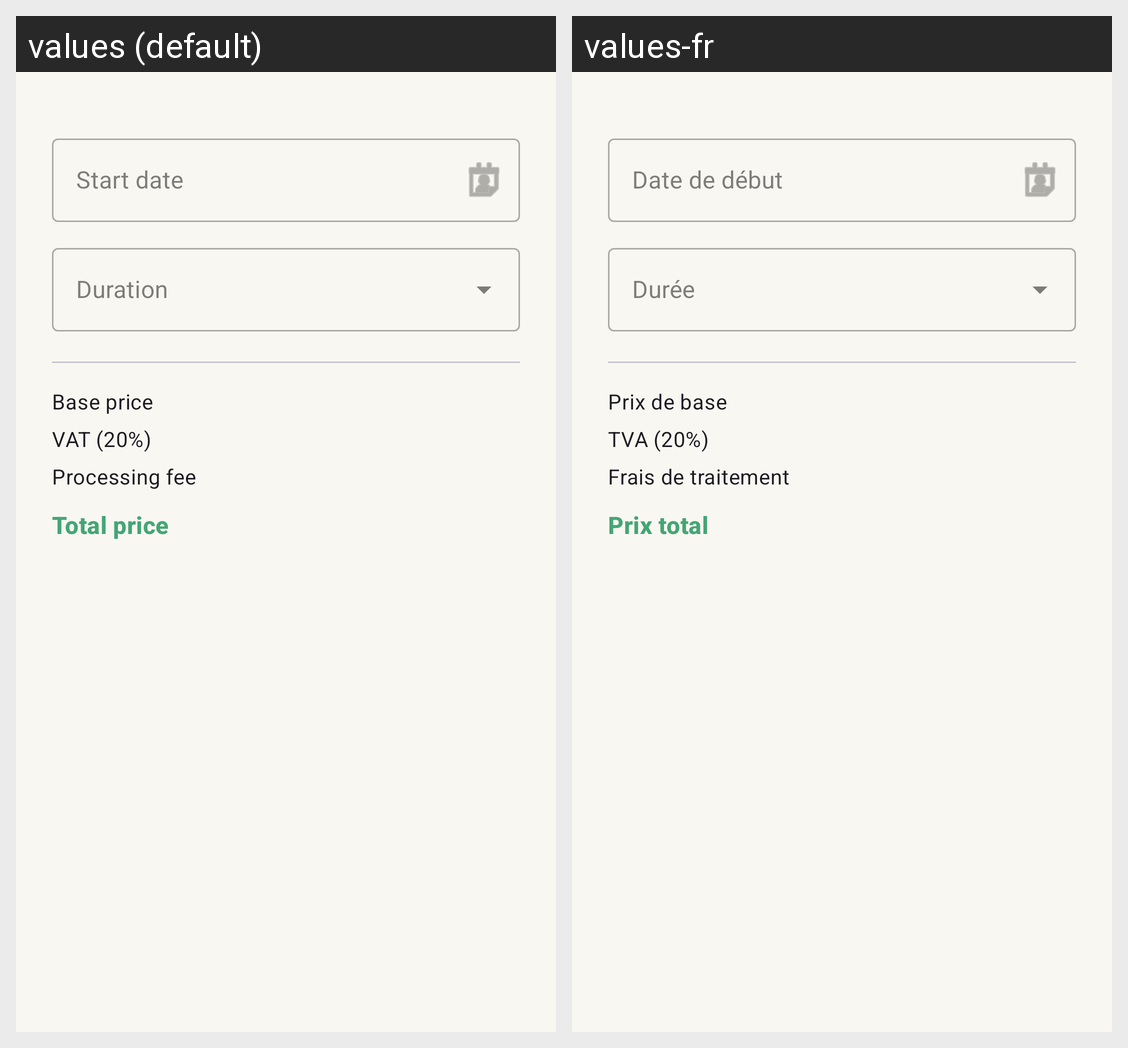

The same Android screen rendered under two of its app's locales, left to right. List the strings drawn on it with the default value and each locale's translation.
Android screen res/layout/dialog_ads_booking.xml rendered under 2 locales, left to right: values (default), values-fr. Device: Nexus 5 (rendered at 1080×1920; each locale shown at half size, 540×960, under a caption strip naming it); theme Theme.UpAgain.
Strings drawn on this screen, with the default value and each locale's value (text and hints the layout hard-codes, and strings that could not be matched under every locale, appear in the picture but are not listed):

start_date
  values: Start date
  values-fr: Date de début

base_price
  values: Base price
  values-fr: Prix de base

vat
  values: VAT (20%)
  values-fr: TVA (20%)

processing_fee
  values: Processing fee
  values-fr: Frais de traitement

total_price
  values: Total price
  values-fr: Prix total
